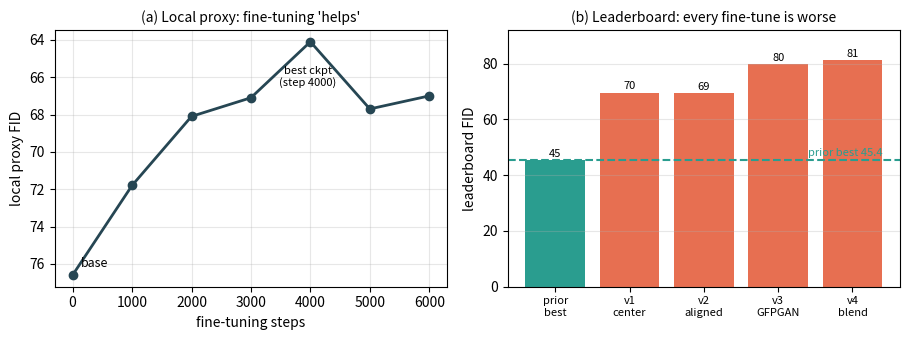

Write Python code to recreate this figure. (Note: this script raises an exception after producing the figure.)
"""Generate report figures: the local-proxy vs leaderboard disconnect."""
import matplotlib
matplotlib.use("Agg")
import matplotlib.pyplot as plt

# Local proxy FID (500 gen vs aligned held-out ref) across fine-tuning steps
steps = [0, 1000, 2000, 3000, 4000, 5000, 6000]
local_fid = [76.6, 71.8, 68.1, 67.1, 64.1, 67.7, 67.0]

# Leaderboard FID per submitted variant
labels = ["prior\nbest", "v1\ncenter", "v2\naligned", "v3\nGFPGAN", "v4\nblend"]
lb_fid = [45.43, 69.56, 69.39, 79.84, 81.27]
colors = ["#2a9d8f", "#e76f51", "#e76f51", "#e76f51", "#e76f51"]

fig, (ax1, ax2) = plt.subplots(1, 2, figsize=(9.2, 3.5))

ax1.plot(steps, local_fid, "o-", color="#264653", lw=2, ms=6)
ax1.annotate("base", (steps[0], local_fid[0]), textcoords="offset points",
             xytext=(6, 6), fontsize=9)
ax1.annotate("best ckpt\n(step 4000)", (steps[4], local_fid[4]),
             textcoords="offset points", xytext=(-2, -32), fontsize=8, ha="center")
ax1.set_xlabel("fine-tuning steps")
ax1.set_ylabel("local proxy FID")
ax1.set_title("(a) Local proxy: fine-tuning 'helps'", fontsize=10)
ax1.grid(alpha=0.3)
ax1.invert_yaxis()  # lower is better -> up

bars = ax2.bar(range(len(labels)), lb_fid, color=colors)
ax2.axhline(45.43, color="#2a9d8f", ls="--", lw=1.5)
ax2.text(3.4, 47, "prior best 45.4", color="#2a9d8f", fontsize=8)
for i, v in enumerate(lb_fid):
    ax2.text(i, v + 1.2, f"{v:.0f}", ha="center", fontsize=8)
ax2.set_xticks(range(len(labels)))
ax2.set_xticklabels(labels, fontsize=8)
ax2.set_ylabel("leaderboard FID")
ax2.set_title("(b) Leaderboard: every fine-tune is worse", fontsize=10)
ax2.set_ylim(0, 92)
ax2.grid(axis="y", alpha=0.3)

fig.tight_layout()
fig.savefig("report/figures/disconnect.pdf", bbox_inches="tight")
fig.savefig("report/figures/disconnect.png", dpi=150, bbox_inches="tight")
print("saved report/figures/disconnect.{pdf,png}")
